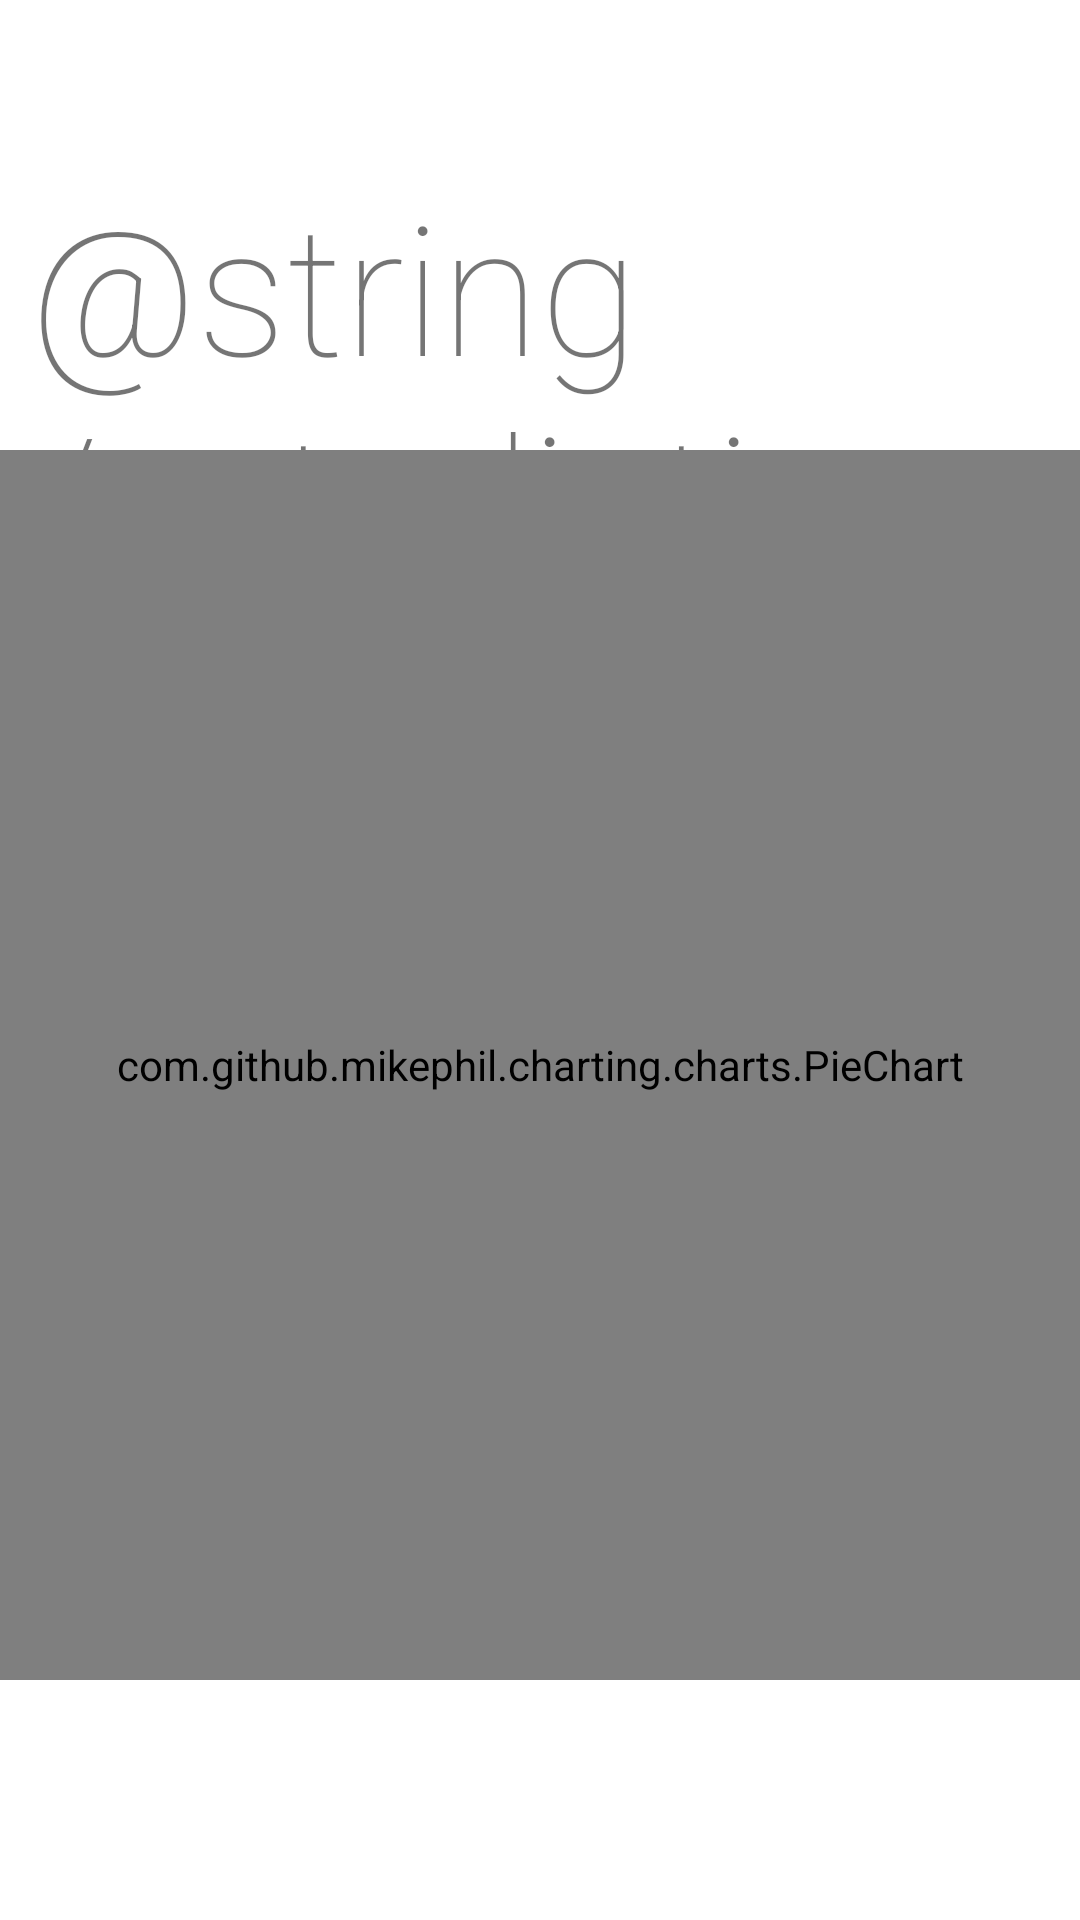

Write the Android layout XML for this screen, with the resource values it uses.
<!-- AndroidManifest.xml: application theme Theme.MyApplication -->
<!-- res/layout/fragment_estadisticas.xml -->
<?xml version="1.0" encoding="utf-8"?>
<androidx.constraintlayout.widget.ConstraintLayout xmlns:android="http://schemas.android.com/apk/res/android"
    xmlns:app="http://schemas.android.com/apk/res-auto"
    xmlns:tools="http://schemas.android.com/tools"
    android:layout_width="match_parent"
    android:layout_height="match_parent"
    tools:context=".ui.estadisticas.EstadisticasFragment" >

    <TextView
        android:id="@+id/textView36"
        android:layout_width="wrap_content"
        android:layout_height="wrap_content"
        android:layout_marginStart="10dp"
        android:layout_marginTop="55dp"
        android:layout_marginEnd="200dp"
        android:fontFamily="sans-serif-thin"
        android:text="@string/estadisticas"
        android:textSize="60sp"
        app:layout_constraintEnd_toEndOf="parent"
        app:layout_constraintHorizontal_bias="0.0"
        app:layout_constraintStart_toStartOf="parent"
        app:layout_constraintTop_toTopOf="parent" />

    <com.github.mikephil.charting.charts.PieChart
        android:id="@+id/pieChart"
        android:layout_width="match_parent"
        android:layout_height="match_parent"
        android:layout_marginTop="150dp"
        android:layout_marginBottom="80dp"
        app:layout_constraintBottom_toBottomOf="parent"
        app:layout_constraintEnd_toEndOf="parent"
        app:layout_constraintHorizontal_bias="0.0"
        app:layout_constraintStart_toStartOf="parent"
        app:layout_constraintTop_toTopOf="parent">

    </com.github.mikephil.charting.charts.PieChart>


</androidx.constraintlayout.widget.ConstraintLayout>
<!-- resources referenced by this layout -->
<resources>
  <style name="Theme.MyApplication" parent="Theme.MaterialComponents.DayNight.DarkActionBar">
          
          <item name="colorPrimary">@color/fondo</item>
          <item name="colorPrimaryVariant">@color/fondo</item>
          <item name="colorOnPrimary">@color/fondo</item>
          
          <item name="colorSecondary">@color/teal_200</item>
          <item name="colorSecondaryVariant">@color/teal_700</item>
          <item name="colorOnSecondary">@color/black</item>
          
          <item name="android:statusBarColor">@color/fondo</item>
          
      </style>
  <color name="fondo">#1A1A1A</color>
  <color name="teal_200">#FF03DAC5</color>
  <color name="teal_700">#FF018786</color>
  <color name="black">#FF000000</color>
</resources>
